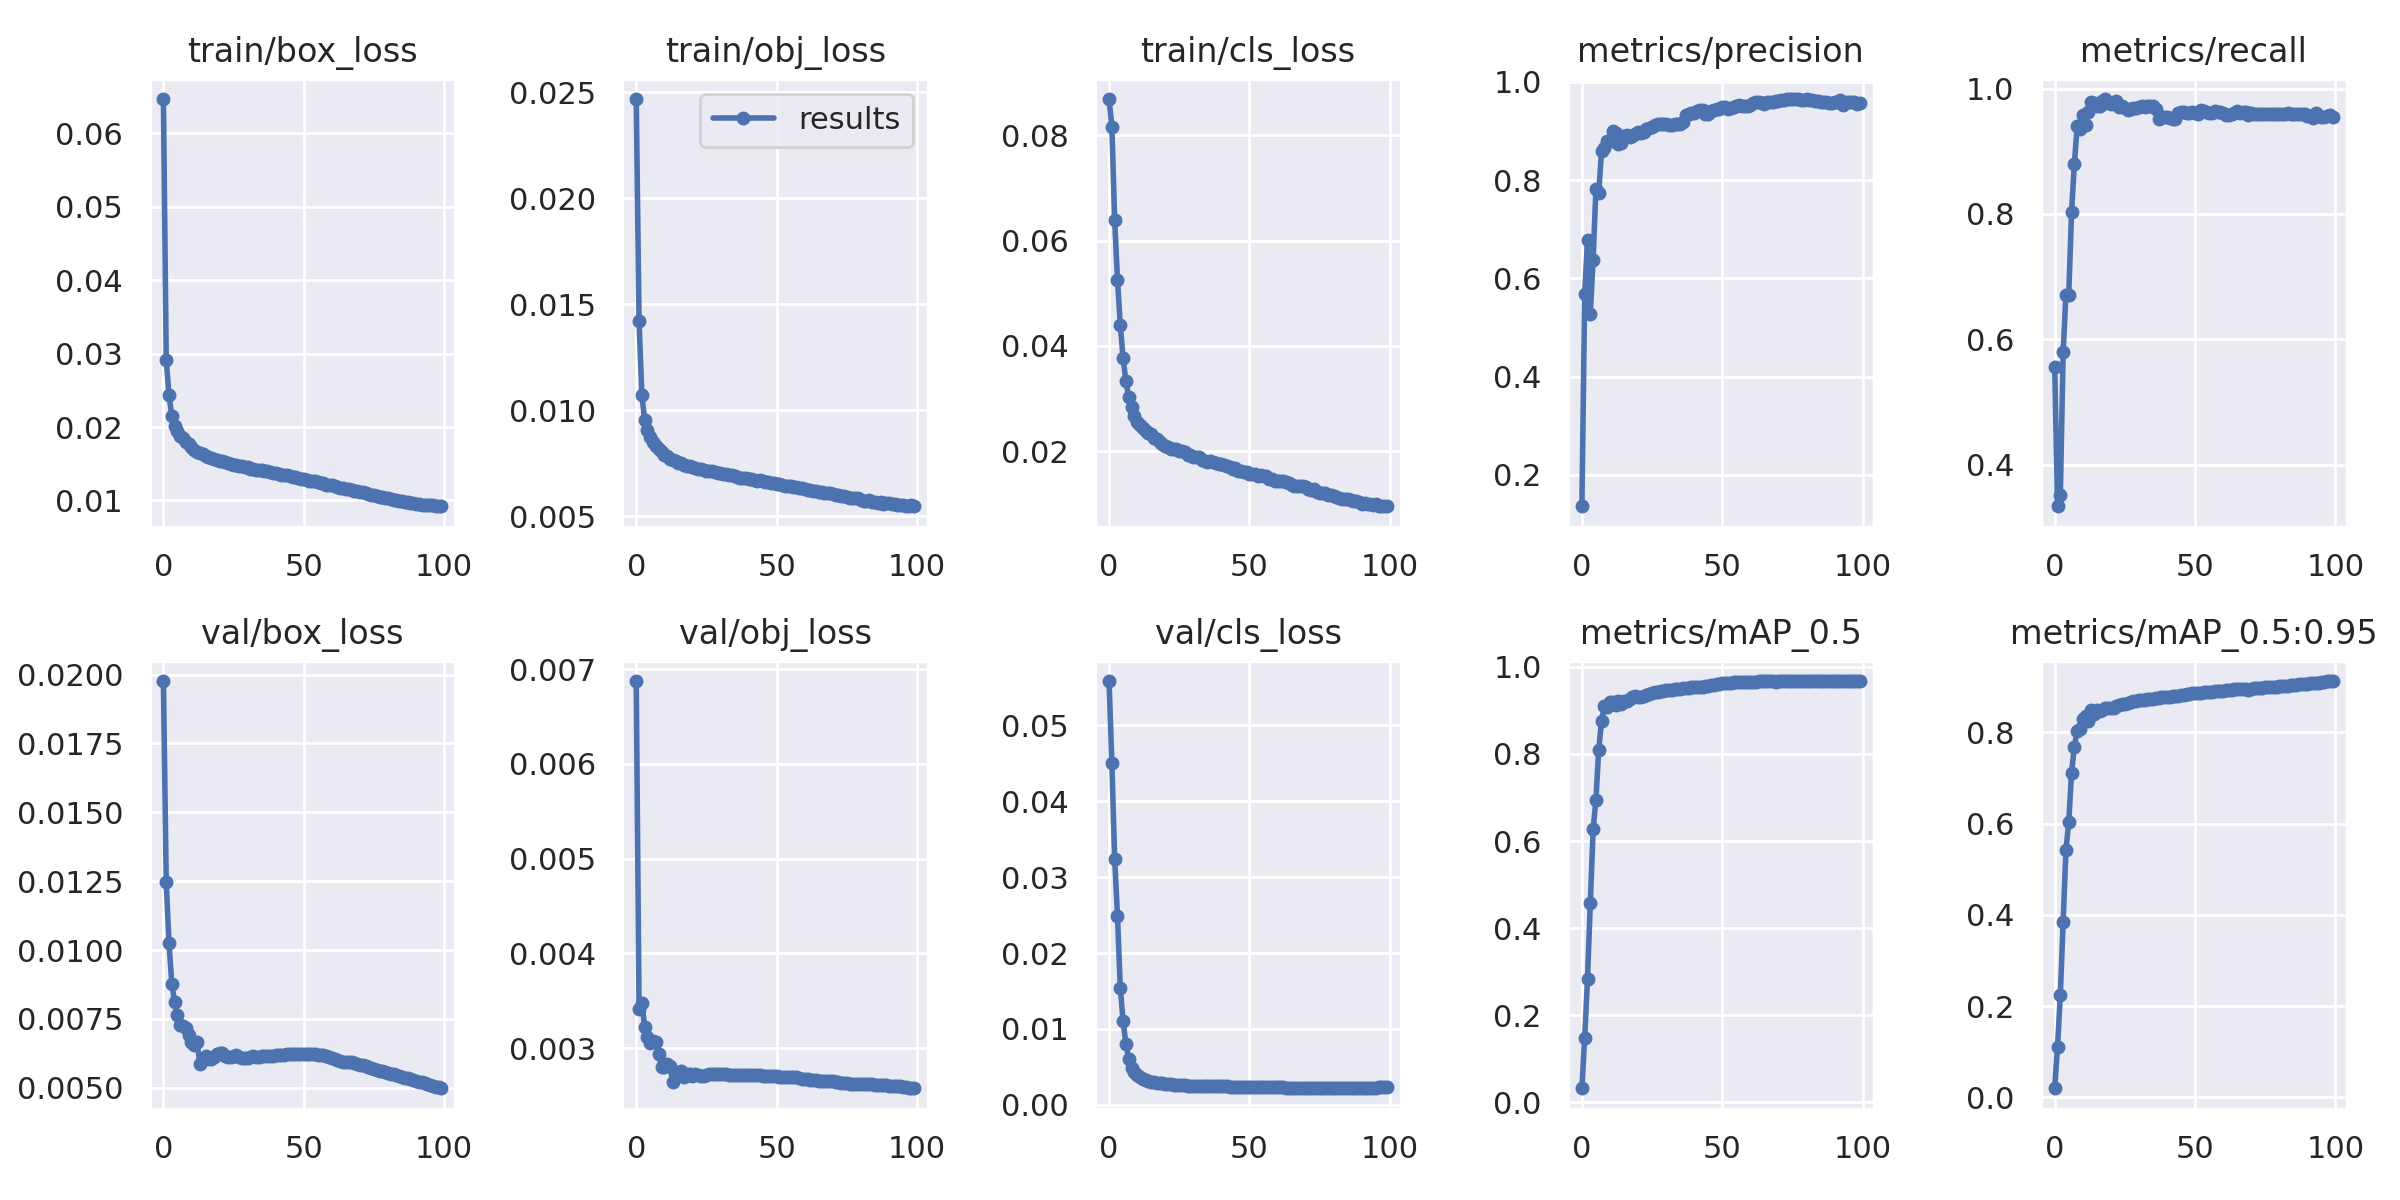

The data file committed next to this chart (first rows):
epoch, train/box_loss, train/obj_loss, train/cls_loss, metrics/precision, metrics/recall, metrics/mAP_0.5, metrics/mAP_0.5:0.95, val/box_loss, val/obj_loss, val/cls_loss, x/lr0, x/lr1, x/lr2
0, 0.06469, 0.02468, 0.08691, 0.1362, 0.5561, 0.03256, 0.01959, 0.01977, 0.006876, 0.05584, 0.003331, 0.003331, 0.07002
1, 0.02913, 0.01419, 0.08166, 0.5676, 0.3336, 0.1487, 0.1111, 0.01247, 0.003414, 0.04499, 0.006663, 0.006663, 0.04002
2, 0.02434, 0.01072, 0.0639, 0.6786, 0.3518, 0.2834, 0.2241, 0.01025, 0.003476, 0.03237, 0.009988, 0.009988, 0.01002
3, 0.02147, 0.009533, 0.05255, 0.5283, 0.5789, 0.4587, 0.384, 0.008777, 0.003224, 0.02485, 0.00998, 0.00998, 0.00998
4, 0.02019, 0.009042, 0.04395, 0.6383, 0.6714, 0.6267, 0.5419, 0.008102, 0.003115, 0.01536, 0.00998, 0.00998, 0.00998
5, 0.01948, 0.008738, 0.03768, 0.7822, 0.6709, 0.6951, 0.604, 0.007653, 0.003051, 0.01103, 0.009964, 0.009964, 0.009964
6, 0.01883, 0.00849, 0.0333, 0.7749, 0.8037, 0.8098, 0.7119, 0.007276, 0.003073, 0.008058, 0.009945, 0.009945, 0.009945
7, 0.01846, 0.008296, 0.0302, 0.8587, 0.88, 0.876, 0.7689, 0.00726, 0.003061, 0.006093, 0.00992, 0.00992, 0.00992
8, 0.01793, 0.00816, 0.0283, 0.865, 0.9399, 0.9093, 0.8041, 0.007155, 0.002938, 0.004792, 0.009892, 0.009892, 0.009892
9, 0.01765, 0.008037, 0.02669, 0.8789, 0.9348, 0.908, 0.8077, 0.006928, 0.002801, 0.004287, 0.009859, 0.009859, 0.009859
10, 0.01722, 0.007896, 0.02554, 0.8803, 0.9577, 0.9198, 0.83, 0.006668, 0.002802, 0.003876, 0.009821, 0.009821, 0.009821
11, 0.01689, 0.007841, 0.02494, 0.9008, 0.9423, 0.92, 0.8354, 0.00654, 0.002834, 0.00368, 0.00978, 0.00978, 0.00978
12, 0.01666, 0.007707, 0.02435, 0.8957, 0.962, 0.9127, 0.8256, 0.006656, 0.00281, 0.003449, 0.009734, 0.009734, 0.009734
13, 0.0165, 0.007644, 0.02373, 0.8731, 0.9778, 0.9215, 0.8486, 0.005858, 0.002641, 0.003306, 0.009684, 0.009684, 0.009684
14, 0.01629, 0.007576, 0.02337, 0.8753, 0.9765, 0.9139, 0.8402, 0.006061, 0.002741, 0.003203, 0.00963, 0.00963, 0.00963
15, 0.0161, 0.00751, 0.02318, 0.8896, 0.9725, 0.9221, 0.8482, 0.00615, 0.00271, 0.003076, 0.009572, 0.009572, 0.009572
16, 0.01587, 0.007503, 0.02248, 0.8921, 0.9725, 0.9223, 0.8462, 0.006049, 0.002754, 0.002997, 0.00951, 0.00951, 0.00951
17, 0.01579, 0.007403, 0.02225, 0.8882, 0.9803, 0.9266, 0.8502, 0.006056, 0.0027, 0.002922, 0.009443, 0.009443, 0.009443
18, 0.0156, 0.007364, 0.02168, 0.8904, 0.9832, 0.9316, 0.8532, 0.006107, 0.002731, 0.002846, 0.009373, 0.009373, 0.009373
19, 0.01549, 0.007347, 0.02139, 0.8951, 0.9762, 0.9327, 0.854, 0.006232, 0.00273, 0.002839, 0.0093, 0.0093, 0.0093
20, 0.0154, 0.007305, 0.02106, 0.8976, 0.9749, 0.9319, 0.8534, 0.006274, 0.002705, 0.002775, 0.009222, 0.009222, 0.009222
21, 0.01533, 0.007255, 0.02087, 0.8971, 0.9764, 0.9311, 0.8538, 0.006256, 0.002727, 0.002742, 0.009141, 0.009141, 0.009141
22, 0.01518, 0.007232, 0.02047, 0.8989, 0.98, 0.9333, 0.8577, 0.006173, 0.00272, 0.002706, 0.009056, 0.009056, 0.009056
23, 0.0151, 0.007218, 0.02042, 0.9045, 0.9698, 0.9359, 0.8609, 0.006125, 0.002707, 0.002658, 0.008967, 0.008967, 0.008967
24, 0.015, 0.007186, 0.02036, 0.9062, 0.9714, 0.9382, 0.8625, 0.006135, 0.002708, 0.002626, 0.008875, 0.008875, 0.008875
25, 0.0149, 0.007136, 0.01995, 0.9087, 0.9684, 0.9402, 0.8632, 0.006153, 0.002711, 0.00261, 0.00878, 0.00878, 0.00878
26, 0.01487, 0.007126, 0.0201, 0.9122, 0.966, 0.9412, 0.864, 0.006194, 0.002724, 0.002586, 0.008682, 0.008682, 0.008682
27, 0.01473, 0.007116, 0.01975, 0.9135, 0.9675, 0.9424, 0.8663, 0.006131, 0.002723, 0.002565, 0.00858, 0.00858, 0.00858
28, 0.01467, 0.007097, 0.01919, 0.9141, 0.9683, 0.9439, 0.8682, 0.006096, 0.002727, 0.002544, 0.008476, 0.008476, 0.008476
29, 0.01455, 0.007019, 0.01924, 0.9138, 0.9692, 0.9451, 0.8699, 0.006069, 0.002727, 0.002528, 0.008368, 0.008368, 0.008368
30, 0.0145, 0.007018, 0.01885, 0.9135, 0.9706, 0.946, 0.8704, 0.006099, 0.002726, 0.002511, 0.008258, 0.008258, 0.008258
31, 0.01435, 0.006971, 0.01886, 0.9129, 0.9727, 0.9471, 0.8711, 0.006134, 0.002724, 0.002492, 0.008145, 0.008145, 0.008145
32, 0.01431, 0.006986, 0.01889, 0.9133, 0.9713, 0.9475, 0.8714, 0.00614, 0.002724, 0.002482, 0.008029, 0.008029, 0.008029
33, 0.01418, 0.006945, 0.01841, 0.914, 0.9716, 0.9483, 0.8726, 0.006124, 0.002717, 0.002469, 0.007911, 0.007911, 0.007911
34, 0.01413, 0.006925, 0.01821, 0.9144, 0.9724, 0.9489, 0.8733, 0.00613, 0.002712, 0.002463, 0.007791, 0.007791, 0.007791
35, 0.01414, 0.006875, 0.018, 0.9142, 0.9723, 0.9499, 0.8743, 0.006139, 0.002712, 0.002454, 0.007668, 0.007668, 0.007668
36, 0.01407, 0.006861, 0.01818, 0.918, 0.9679, 0.9505, 0.8747, 0.006161, 0.002715, 0.002444, 0.007543, 0.007543, 0.007543
37, 0.01395, 0.006816, 0.01787, 0.9329, 0.9519, 0.9513, 0.8761, 0.006149, 0.002716, 0.002441, 0.007416, 0.007416, 0.007416
38, 0.01383, 0.006802, 0.01777, 0.9339, 0.9538, 0.952, 0.8768, 0.00617, 0.002717, 0.002439, 0.007287, 0.007287, 0.007287
39, 0.01379, 0.006772, 0.01765, 0.936, 0.9542, 0.9526, 0.8772, 0.006166, 0.002717, 0.002433, 0.007157, 0.007157, 0.007157
40, 0.01373, 0.006755, 0.01746, 0.9379, 0.9545, 0.9535, 0.8776, 0.006194, 0.00272, 0.002433, 0.007024, 0.007024, 0.007024
41, 0.0136, 0.006743, 0.01737, 0.9416, 0.9526, 0.9539, 0.8783, 0.006198, 0.002719, 0.002431, 0.006891, 0.006891, 0.006891
42, 0.01352, 0.006698, 0.01709, 0.9434, 0.9512, 0.9546, 0.8792, 0.006203, 0.002716, 0.002424, 0.006756, 0.006756, 0.006756
43, 0.01343, 0.006668, 0.01698, 0.9422, 0.9516, 0.9548, 0.8797, 0.006189, 0.002714, 0.00242, 0.006619, 0.006619, 0.006619
44, 0.0134, 0.00669, 0.01664, 0.9354, 0.9612, 0.9558, 0.8807, 0.006214, 0.002714, 0.002417, 0.006482, 0.006482, 0.006482
45, 0.01334, 0.006651, 0.01678, 0.9355, 0.9626, 0.9566, 0.8813, 0.00622, 0.00271, 0.002411, 0.006343, 0.006343, 0.006343
46, 0.01319, 0.006611, 0.0162, 0.9403, 0.9623, 0.9578, 0.8826, 0.006219, 0.002708, 0.002404, 0.006204, 0.006204, 0.006204
47, 0.01316, 0.006614, 0.01631, 0.9434, 0.9611, 0.9593, 0.8841, 0.006215, 0.002705, 0.002397, 0.006064, 0.006064, 0.006064
48, 0.01301, 0.006564, 0.01596, 0.944, 0.961, 0.9606, 0.8854, 0.006214, 0.002704, 0.002386, 0.005923, 0.005923, 0.005923
49, 0.01293, 0.006559, 0.01613, 0.9455, 0.9627, 0.9617, 0.8864, 0.00622, 0.002702, 0.002367, 0.005783, 0.005783, 0.005783
50, 0.01291, 0.00651, 0.01575, 0.9484, 0.9604, 0.9625, 0.887, 0.006223, 0.002701, 0.002362, 0.005641, 0.005641, 0.005641
51, 0.01279, 0.006496, 0.0157, 0.9492, 0.9599, 0.9631, 0.8876, 0.006217, 0.002698, 0.002353, 0.0055, 0.0055, 0.0055
52, 0.01269, 0.006448, 0.01563, 0.9446, 0.9649, 0.9635, 0.8876, 0.006229, 0.002698, 0.002344, 0.005359, 0.005359, 0.005359
53, 0.01263, 0.00644, 0.01536, 0.9468, 0.9634, 0.9638, 0.8882, 0.006213, 0.002697, 0.002332, 0.005217, 0.005217, 0.005217
54, 0.01261, 0.006404, 0.01541, 0.9499, 0.9621, 0.9643, 0.8889, 0.006212, 0.002697, 0.002325, 0.005077, 0.005077, 0.005077
55, 0.01248, 0.006413, 0.01522, 0.9501, 0.9613, 0.9646, 0.8891, 0.006196, 0.002697, 0.002319, 0.004936, 0.004936, 0.004936
56, 0.01242, 0.006358, 0.01525, 0.9527, 0.9602, 0.9651, 0.8898, 0.006187, 0.002696, 0.002306, 0.004796, 0.004796, 0.004796
57, 0.01233, 0.00635, 0.01471, 0.9506, 0.9639, 0.9655, 0.8904, 0.006175, 0.002691, 0.002302, 0.004657, 0.004657, 0.004657
58, 0.01215, 0.006332, 0.01468, 0.9511, 0.9631, 0.9656, 0.891, 0.006155, 0.002682, 0.002301, 0.004518, 0.004518, 0.004518
59, 0.01208, 0.006307, 0.01439, 0.9504, 0.9629, 0.9653, 0.8915, 0.006116, 0.002676, 0.002298, 0.004381, 0.004381, 0.004381
... 40 more rows
